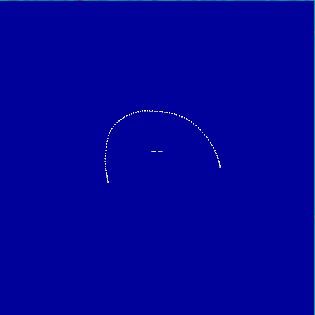

The file beside this chart, header and first rows:
-3.27477, -1.56474, -6.78111
-3.275, -1.565, -6.781
-3.275, -1.565, -6.781
-3.275, -1.564, -6.781
-3.275, -1.564, -6.781
-3.275, -1.564, -6.781
-3.275, -1.564, -6.781
-3.275, -1.564, -6.781
-3.275, -1.564, -6.781
-3.275, -1.564, -6.781
-3.275, -1.563, -6.781
-3.275, -1.561, -6.782
-3.275, -1.561, -6.782
-3.275, -1.56, -6.782
-3.275, -1.558, -6.782
-3.275, -1.555, -6.783
-3.275, -1.554, -6.783
-3.276, -1.548, -6.783
-3.276, -1.545, -6.784
-3.277, -1.535, -6.785
-3.277, -1.532, -6.786
-3.278, -1.518, -6.787
-3.279, -1.513, -6.787
-3.282, -1.49, -6.788
-3.288, -1.452, -6.786
-3.288, -1.452, -6.786
-3.294, -1.407, -6.785
-3.295, -1.404, -6.785
-3.304, -1.349, -6.783
-3.312, -1.296, -6.781
-3.312, -1.296, -6.781
-3.315, -1.282, -6.78
-3.329, -1.203, -6.777
-3.342, -1.132, -6.775
-3.346, -1.107, -6.774
-3.36, -1.026, -6.772
-3.364, -1.005, -6.771
-3.379, -0.9157, -6.769
-3.383, -0.8921, -6.768
-3.399, -0.7943, -6.765
-3.403, -0.7685, -6.764
-3.42, -0.6521, -6.761
-3.422, -0.6342, -6.76
-3.439, -0.4887, -6.756
-3.449, -0.3531, -6.753
-3.451, -0.3206, -6.752
-3.455, -0.1875, -6.751
-3.456, -0.1545, -6.751
-3.453, -0.00295, -6.752
-3.451, 0.0325, -6.753
-3.442, 0.1802, -6.755
-3.438, 0.217, -6.756
-3.425, 0.3697, -6.756
-3.405, 0.5751, -6.752
-3.403, 0.5892, -6.752
-3.383, 0.7715, -6.744
-3.378, 0.8104, -6.742
-3.355, 0.9793, -6.731
-3.353, 0.9919, -6.731
-3.324, 1.178, -6.717
-3.321, 1.19, -6.716
... 135 more rows
